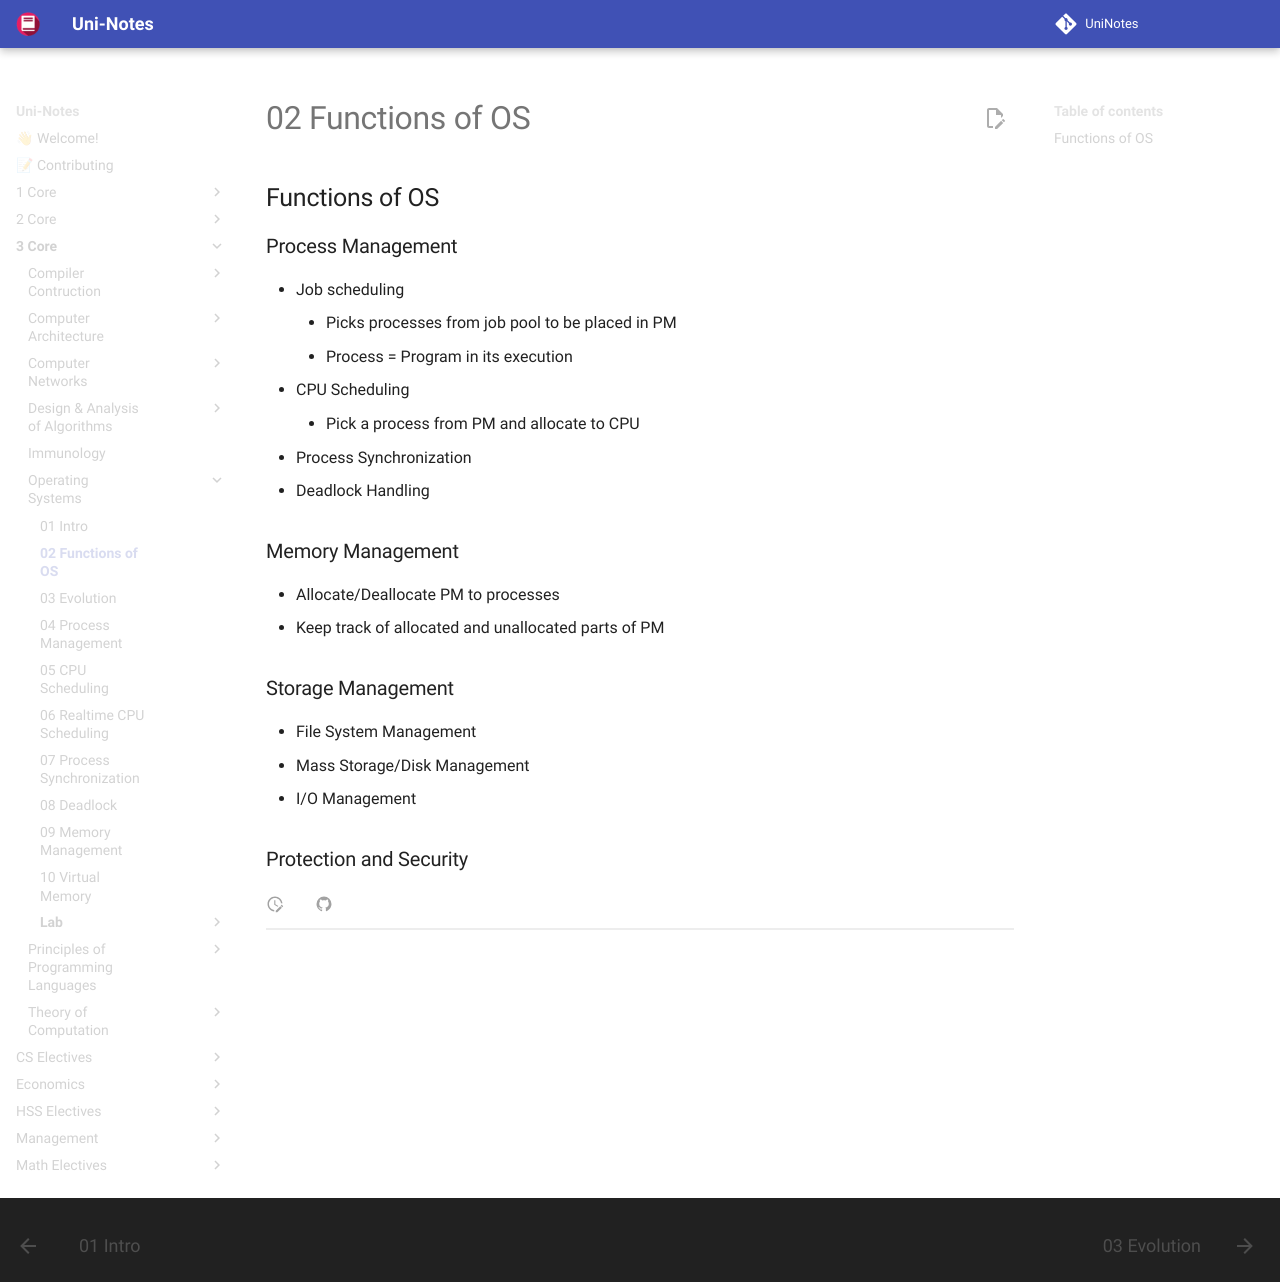

repository: uni-notes/uni-notes · page: 3_Core/Operating_Systems/02_Functions_of_OS/index.html · generator: mkdocs

## Functions of OS

### Process Management

- Job scheduling
    - Picks processes from job pool to be placed in PM
    - Process = Program in its execution
- CPU Scheduling
    - Pick a process from PM and allocate to CPU
- Process Synchronization
- Deadlock Handling

### Memory Management

- Allocate/Deallocate PM to processes
- Keep track of allocated and unallocated parts of PM

### Storage Management

- File System Management
- Mass Storage/Disk Management
- I/O Management

### Protection and Security
